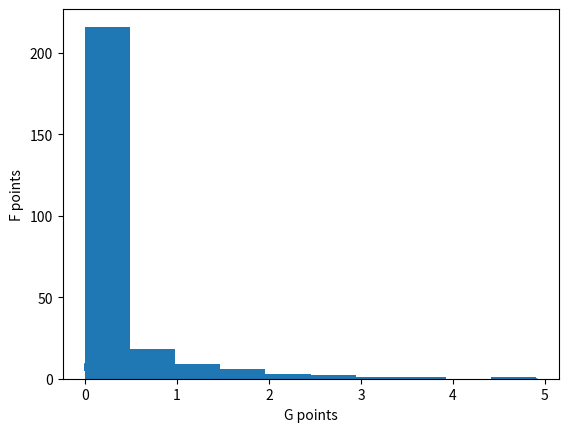

The matplotlib source for this figure: (Note: this script raises an exception after producing the figure.)
#%%
import numpy as np 
import matplotlib.pyplot as plt 

#%% Design grid to fit llr points
#Computed llrs from optimal_thresholds, sigma1=sigma2=1, mu1=-1, mu2=1
llrs = [-2.87585378, -0.81106086, 0.81106086, 2.87585378]

c = np.polyfit([-2,-1,1,2], llrs, 1)
step_size = (llrs[1] - llrs[0])/(len(llrs)*15)
n = 2**9
f_grid = np.arange(-n//2+1, n//2+1)*step_size
f_grid = f_grid + np.min(np.abs(llrs[0] - f_grid))

for llr in llrs:
    print(np.min(np.abs(llrs[0] - f_grid)))
#%%
points = np.log((1+np.exp(-f_grid))/(1-np.exp(-f_grid)))
plt.scatter(points, f_grid, s=1)
plt.xlabel("G points")
plt.ylabel("F points")

# %%
plt.hist(points)
# %%
f_grid = 4
np.log((1+np.exp(-f_grid))/(1-np.exp(-f_grid)))

# %%
# Gamma test
#GAMMA(distribution) is the distribution of gamma(messages)
#Simulated density and computed density should look the same
m = -10 + 20*np.random.rand(10**5)

n = 2**10
m_cdf = np.linspace(0,1, n)
F_grid = np.linspace(-10, 20, n)
G_grid = np.linspace(0, 8, n//2)
G_computed = gamma(m_cdf, F_grid, G_grid)

G0_sampled = -np.log(np.tanh(np.abs(m[m<=0])/2))
G0_hist, bins = np.histogram(G0_sampled, bins=G_grid)
G1_sampled = -np.log(np.tanh(np.abs(m[m>0])/2))
G1_hist, bins = np.histogram(G1_sampled, bins=G_grid)

plt.plot(G_grid, to_pdf(G_computed[0,:])*10**5)
plt.plot(G_grid[:-1], G0_hist)
plt.show()
plt.plot(G_grid, to_pdf(G_computed[1,:])*10**5, "--")
plt.plot(G_grid[:-1], G0_hist, "--")
plt.show()

 #%%Gamma inverse should yield same result back
plt.plot(m_cdf)
plt.plot(gamma_inv(G, F_grid, G_grid))
plt.show()

#%% Test of probability convertion functions
N = 10
unif_cdf = np.linspace(1/N, 1, N, endpoint=True)
unif_pdf = np.full(N, 1/N)

plt.plot(to_cdf(unif_pdf))
plt.plot(unif_cdf)
plt.show()

plt.plot(to_pdf(unif_cdf))
plt.plot(unif_pdf)
plt.show()